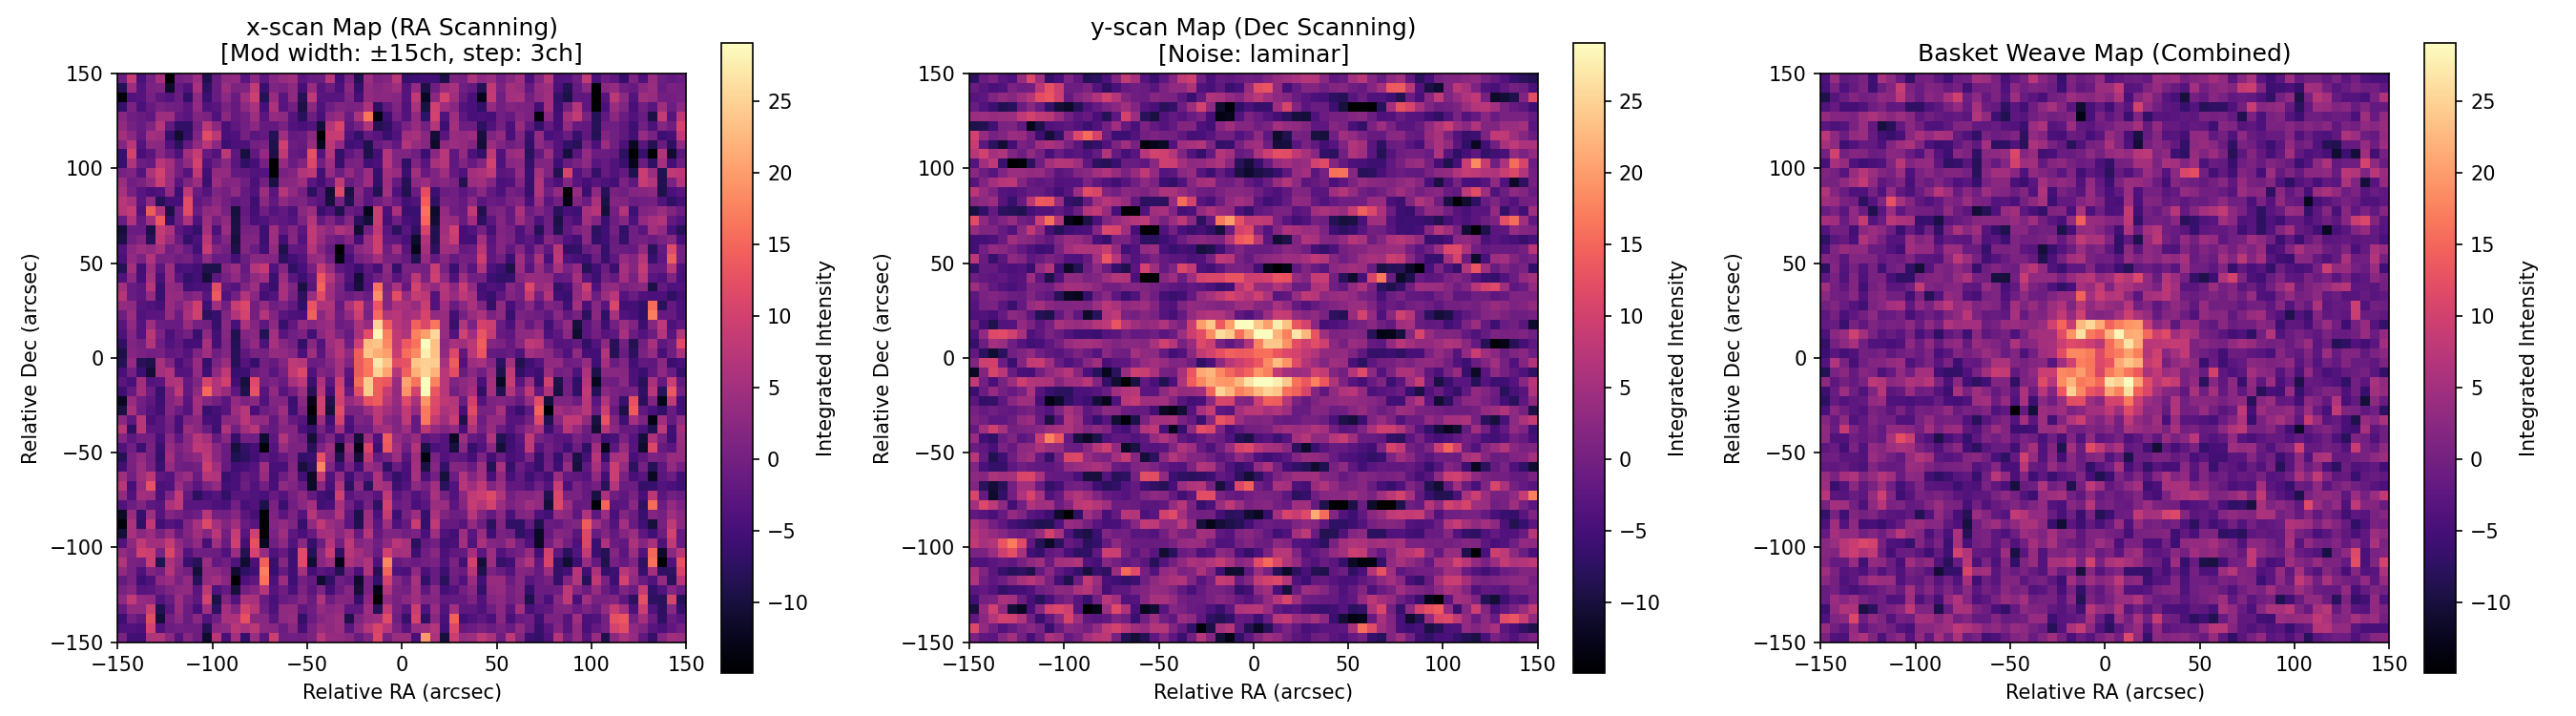

The script that saved this image:
import numpy as np
import matplotlib.pyplot as plt
from sklearn.decomposition import PCA
from scipy.interpolate import griddata

def generate_scan_path(scan_type, n_lines, points_per_line, extent):
    """
    スキャン軌跡を生成する関数
    
    Parameters:
    - scan_type: 'x' (RA方向のラスタースキャン) または 'y' (Dec方向のラスタースキャン)
    - n_lines: スキャンの行（列）数
    - points_per_line: 1行あたりの観測点（タイムステップ）数
    - extent: [ra_min, ra_max, dec_min, dec_max] (単位: arcsec)
    
    Returns:
    - ra, dec: 時間経過に伴うRA, Decの1次元配列（タイムストリームの座標）
    """
    ra_min, ra_max, dec_min, dec_max = extent
    ra = np.zeros(n_lines * points_per_line)
    dec = np.zeros(n_lines * points_per_line)
    
    for i in range(n_lines):
        start_idx = i * points_per_line
        end_idx = (i + 1) * points_per_line
        if scan_type == 'x':
            # RA方向に往復スキャン（ジグザグ）
            dec_pos = dec_min + (dec_max - dec_min) * i / (max(n_lines - 1, 1))
            dec[start_idx:end_idx] = dec_pos
            ra_line = np.linspace(ra_min, ra_max, points_per_line)
            if i % 2 == 1:
                ra_line = ra_line[::-1] # 偶数行は逆方向
            ra[start_idx:end_idx] = ra_line
        elif scan_type == 'y':
            # Dec方向に往復スキャン
            ra_pos = ra_min + (ra_max - ra_min) * i / (max(n_lines - 1, 1))
            ra[start_idx:end_idx] = ra_pos
            dec_line = np.linspace(dec_min, dec_max, points_per_line)
            if i % 2 == 1:
                dec_line = dec_line[::-1]
            dec[start_idx:end_idx] = dec_line
            
    return ra, dec

def generate_sky_model(ra, dec, n_channels, center_ch, spatial_size=50.0, velocity_width_ch=25.0):
    """
    天体の輝線シグナルを生成する関数（野辺山45m 150GHz帯を想定したガウシアンボール）
    
    Parameters:
    - ra, dec: 観測座標のタイムストリーム (arcsec)
    - n_channels: 分光計のチャンネル数
    - center_ch: 輝線の中心チャンネル
    - spatial_size: 天体の空間サイズ (arcsec) - 例: 50 arcsec
    - velocity_width_ch: 輝線の速度幅（チャンネル換算） - 例: 150GHz帯で50km/sなら約25MHz幅。1ch=1MHzと仮定して25ch。
    
    Returns:
    - signal: (n_time, n_channels) のタイムストリームデータ
    """
    n_time = len(ra)
    signal = np.zeros((n_time, n_channels))
    
    # 2次元ガウシアンによる空間分布 (原点中心)
    spatial_profile = np.exp(-((ra)**2 + (dec)**2) / (2 * (spatial_size / 2.355)**2)) # FWHMからsigmaへ換算
    
    # 1次元ガウシアンによるスペクトル分布（輝線）
    ch_array = np.arange(n_channels)
    # FWHM = 25チャンネルとした場合のsigma
    sigma_ch = velocity_width_ch / 2.355
    spectral_profile = np.exp(-((ch_array - center_ch)**2) / (2 * sigma_ch**2))
    
    # 空間×スペクトルで時間ごとのシグナルを計算
    for t in range(n_time):
        signal[t, :] = spatial_profile[t] * spectral_profile
        
    return signal * 5.0 # 天体信号のピーク強度（任意単位）

def apply_fmlo_modulation(signal, shift_pattern):
    """
    FMLO（周波数変調局部発振器）法による変調処理
    観測中にLO周波数を高速に変化させることで、天体シグナルの受信周波数を意図的にシフトさせます。
    これにより、天体シグナルは時間に対して「非相関」な変動を持つようになります。
    """
    n_time, n_channels = signal.shape
    modulated = np.zeros_like(signal)
    for t in range(n_time):
        shift = int(shift_pattern[t])
        # np.rollを用いて周波数チャンネルをシフト（はみ出した部分は循環シフト）
        modulated[t, :] = np.roll(signal[t, :], shift)
    return modulated

def fmlo_demodulate(data, shift_pattern):
    """
    FMLO復調処理（逆シフト）
    データ解析段階で、変調時と逆のシフト量を適用します。
    これにより、天体シグナルの周波数位置が本来のチャンネルに揃えられ、積分可能になります。
    """
    n_time, n_channels = data.shape
    demodulated = np.zeros_like(data)
    for t in range(n_time):
        shift = int(shift_pattern[t])
        demodulated[t, :] = np.roll(data[t, :], -shift)
    return demodulated

def generate_shift_pattern(n_time, modulation_width=15, modulation_step=3, pattern='zigzag'):
    """
    FMLO（周波数変調局部発振器）法の周波数シフトパターンを生成する関数
    
    Parameters:
    - n_time: タイムステップ数
    - modulation_width: 変調幅（変調の半幅・最大シフト量 [チャンネル]、例: 15）
    - modulation_step: 1タイムステップあたりのシフト量 [チャンネル]、例: 3
    - pattern: 変調パターン ('zigzag': 三角波, 'random': 一様乱数)
    
    Returns:
    - shift_pattern: (n_time,) のシフト量配列 [チャンネル]
    """
    w = int(modulation_width)
    s = int(modulation_step)
    if w <= 0:
        return np.zeros(n_time, dtype=int)
    if pattern == 'zigzag':
        if s <= 0:
            raise ValueError("modulation_step は 1 以上である必要があります")
        pos = np.arange(n_time) * s
        # 0 から始まり ±w で折り返す三角波
        return (w - np.abs((pos + w) % (4 * w) - 2 * w)).astype(int)
    elif pattern == 'random':
        return np.random.randint(-w, w + 1, size=n_time)
    else:
        raise ValueError(f"未知の変調パターンです: {pattern}")

def generate_noise(n_time, n_channels, noise_type='laminar'):
    """
    大気や装置に由来する相関ノイズと、熱雑音（ホワイトノイズ）を生成する
    
    Parameters:
    - n_time: タイムステップ数
    - n_channels: 分光チャンネル数
    - noise_type: 大気雑音モデル ('laminar': 層流による穏やかな低周波変動, 'turbulent': 乱流による高周波の変動)
    """
    # 1. 相関ノイズ（大気放射や装置のベースライン変動）
    t_array = np.linspace(0, 5, n_time)
    ch_array = np.linspace(-1, 1, n_channels)
    
    correlated_noise = np.zeros((n_time, n_channels))
    if noise_type == 'laminar':
        # 層流モデル: 穏やかな低周波変動（緩やかなドリフトとベースラインオフセット）
        # 急激な渦・高周波振動を含まず、滑らかな時間変動と周波数スロープ
        time_fluctuation = 50.0 + 5.0 * np.sin(2 * np.pi * 0.1 * t_array) + 3.0 * (t_array / 5.0)
        for t in range(n_time):
            correlated_noise[t, :] = time_fluctuation[t] + 3.0 * ch_array
    elif noise_type == 'turbulent':
        # 乱流モデル: 高周波成分を含む激しい時間・空間変動
        time_fluctuation = 20.0 * np.sin(2 * np.pi * 0.5 * t_array) + 10.0 * np.cos(2 * np.pi * 1.5 * t_array) + 50.0
        for t in range(n_time):
            # チャンネル方向にも傾きやうねりを持たせる
            correlated_noise[t, :] = time_fluctuation[t] + 5.0 * np.sin(2 * np.pi * 1.0 * ch_array) * t_array[t]
    else:
        raise ValueError(f"未知の noise_type です: {noise_type}")
        
    # 2. 熱雑音（ホワイトノイズ）
    thermal_noise = np.random.normal(0, 2.0, (n_time, n_channels))
    
    return correlated_noise + thermal_noise

def grid_data(ra, dec, values, extent, grid_size=60):
    """
    タイムストリームの値を2次元の積分強度マップ（画像）に再構成（グリッディング）する
    """
    ra_min, ra_max, dec_min, dec_max = extent
    grid_ra, grid_dec = np.mgrid[ra_min:ra_max:complex(0, grid_size), dec_min:dec_max:complex(0, grid_size)]
    grid_z = griddata((ra, dec), values, (grid_ra, grid_dec), method='cubic', fill_value=0)
    return grid_ra, grid_dec, grid_z

def main(modulation_width=15, modulation_step=3, noise_type='laminar', output_path='nobeyama_fmlo_simulation.png'):
    # --- 観測パラメータ設定 ---
    extent = [-150, 150, -150, 150] # マップ範囲 (arcsec)
    n_lines = 30                    # スキャン本数
    points_per_line = 100           # 1スキャンあたりのデータ点数
    n_time = n_lines * points_per_line
    n_channels = 256                # 分光チャンネル数
    center_ch = 128                 # 輝線の中心チャンネル
    
    print(f"パラメータ設定: 変調幅={modulation_width} ch, 変調ステップ={modulation_step} ch, 大気雑音モデル={noise_type}")
    print("1. スキャン軌跡の生成...")
    ra_x, dec_x = generate_scan_path('x', n_lines, points_per_line, extent)
    ra_y, dec_y = generate_scan_path('y', n_lines, points_per_line, extent)
    
    print("2. 模擬天体シグナル（50 arcsec, 50 km/s幅想定）の生成...")
    clean_signal_x = generate_sky_model(ra_x, dec_x, n_channels, center_ch)
    clean_signal_y = generate_sky_model(ra_y, dec_y, n_channels, center_ch)
    
    print("3. FMLO変調の適用...")
    shift_pattern = generate_shift_pattern(n_time, modulation_width=modulation_width, modulation_step=modulation_step)
    
    mod_signal_x = apply_fmlo_modulation(clean_signal_x, shift_pattern)
    mod_signal_y = apply_fmlo_modulation(clean_signal_y, shift_pattern)
    
    print(f"4. 大気相関ノイズ（{noise_type}）および熱雑音の付加...")
    obs_x = mod_signal_x + generate_noise(n_time, n_channels, noise_type=noise_type)
    obs_y = mod_signal_y + generate_noise(n_time, n_channels, noise_type=noise_type)
    
    print("5. データ解析（DE:MIST / PCAによる相関ノイズ除去）...")
    # 主成分分析(PCA)を用いて、時間・チャンネル間で強い相関を持つ成分（大気ノイズなど）を抽出
    # FMLOで変調された天体シグナルは相関が崩れているため、PCAの上位成分には含まれにくくなります
    pca = PCA(n_components=3) 
    
    # x-scanのノイズ除去
    pca.fit(obs_x)
    baseline_x = pca.inverse_transform(pca.transform(obs_x))
    cleaned_x = obs_x - baseline_x # ベースライン成分を引き去る
    
    # y-scanのノイズ除去
    pca.fit(obs_y)
    baseline_y = pca.inverse_transform(pca.transform(obs_y))
    cleaned_y = obs_y - baseline_y
    
    print("6. 信号の復調...")
    demod_x = fmlo_demodulate(cleaned_x, shift_pattern)
    demod_y = fmlo_demodulate(cleaned_y, shift_pattern)
    
    print("7. 積分強度の計算とマップ化...")
    # 中心チャンネル周辺（輝線が存在する帯域）を足し合わせて積分強度を算出
    integ_range = 15 # ±15チャンネルを積分
    integ_x = np.sum(demod_x[:, center_ch-integ_range:center_ch+integ_range], axis=1)
    integ_y = np.sum(demod_y[:, center_ch-integ_range:center_ch+integ_range], axis=1)
    
    _, _, map_x = grid_data(ra_x, dec_x, integ_x, extent)
    _, _, map_y = grid_data(ra_y, dec_y, integ_y, extent)
    
    print("8. Basket Weave処理...")
    # x-scanとy-scanを統合。単純な平均のほか、フーリエ変換等を用いたストライプ除去アルゴリズムが
    # 本格的なBasket Weaveですが、ここではシミュレーションとして重み付けなしの平均を採用し
    # 直交するスキャンノイズを効果的に相殺します。
    basket_map = (np.nan_to_num(map_x) + np.nan_to_num(map_y)) / 2.0
    
    print("9. 描画と保存...")
    fig, axs = plt.subplots(1, 3, figsize=(18, 5))
    
    # 共通のカラースケール
    vmin, vmax = np.nanmin(basket_map), np.nanmax(basket_map)
    
    im1 = axs[0].imshow(map_x.T, origin='lower', extent=extent, cmap='magma', vmin=vmin, vmax=vmax)
    axs[0].set_title(f'x-scan Map (RA Scanning)\n[Mod width: ±{modulation_width}ch, step: {modulation_step}ch]')
    axs[0].set_xlabel('Relative RA (arcsec)')
    axs[0].set_ylabel('Relative Dec (arcsec)')
    fig.colorbar(im1, ax=axs[0], label='Integrated Intensity')
    
    im2 = axs[1].imshow(map_y.T, origin='lower', extent=extent, cmap='magma', vmin=vmin, vmax=vmax)
    axs[1].set_title(f'y-scan Map (Dec Scanning)\n[Noise: {noise_type}]')
    axs[1].set_xlabel('Relative RA (arcsec)')
    axs[1].set_ylabel('Relative Dec (arcsec)')
    fig.colorbar(im2, ax=axs[1], label='Integrated Intensity')
    
    im3 = axs[2].imshow(basket_map.T, origin='lower', extent=extent, cmap='magma', vmin=vmin, vmax=vmax)
    axs[2].set_title('Basket Weave Map (Combined)')
    axs[2].set_xlabel('Relative RA (arcsec)')
    axs[2].set_ylabel('Relative Dec (arcsec)')
    fig.colorbar(im3, ax=axs[2], label='Integrated Intensity')
    
    plt.tight_layout()
    plt.savefig(output_path, dpi=150)
    print(f"完了しました。画像は '{output_path}' として保存されました。")

if __name__ == '__main__':
    import argparse
    parser = argparse.ArgumentParser(description="野辺山45m望遠鏡 FMLO シミュレーション")
    parser.add_argument("--mod-width", "--modulation-width", dest="mod_width", type=int, default=15,
                        help="変調幅（最大シフト量 [ch]、既定値: 15）")
    parser.add_argument("--mod-step", "--modulation-step", dest="mod_step", type=int, default=3,
                        help="変調ステップ（1ステップあたりのシフト量 [ch]、既定値: 3）")
    parser.add_argument("--noise-type", choices=['laminar', 'turbulent'], default='laminar',
                        help="大気雑音モデル ('laminar': 層流, 'turbulent': 乱流、既定値: laminar)")
    parser.add_argument("--output", default='nobeyama_fmlo_simulation.png',
                        help="出力画像ファイルパス (既定値: nobeyama_fmlo_simulation.png)")
    args = parser.parse_args()
    main(modulation_width=args.mod_width, modulation_step=args.mod_step,
         noise_type=args.noise_type, output_path=args.output)
